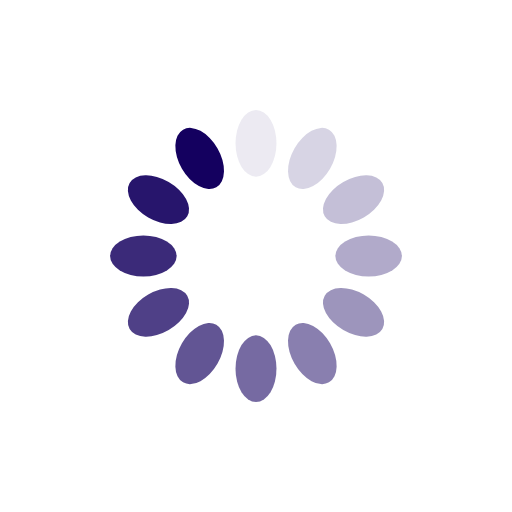
t = 0.00 s
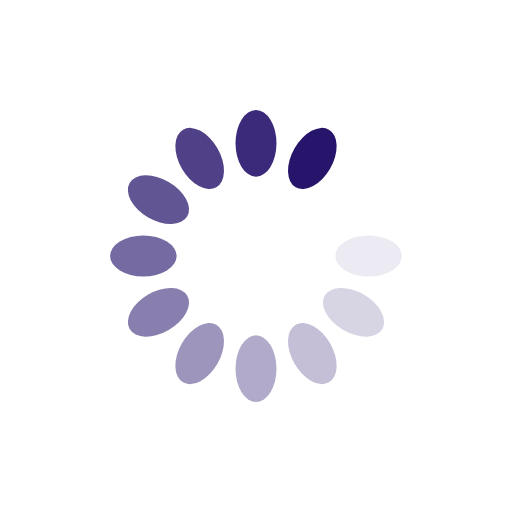
t = 0.22 s
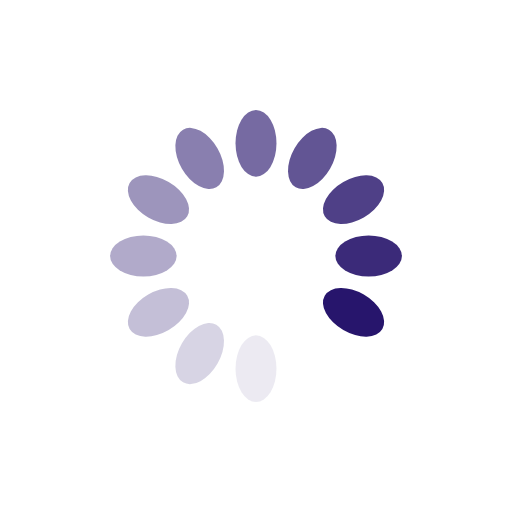
t = 0.45 s
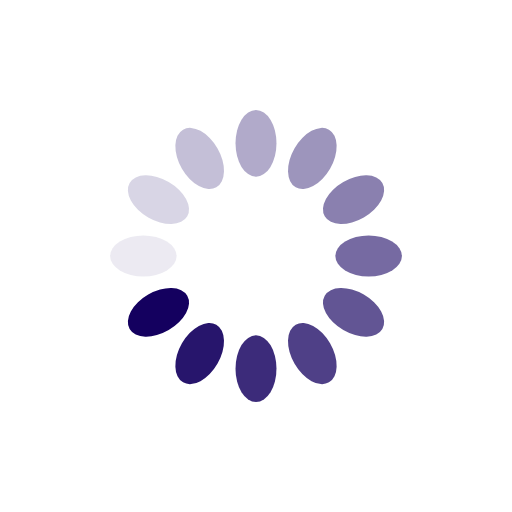
t = 0.67 s

The animated SVG that drew these frames (rendered in a browser with its animation timeline set to each time). Animation: 12 SMIL elements (animate=12); one cycle of 0.89 s, repeats indefinitely.

<?xml version="1.0" encoding="utf-8"?>
<svg xmlns="http://www.w3.org/2000/svg" xmlns:xlink="http://www.w3.org/1999/xlink" style="margin: auto; background: none; display: block; shape-rendering: auto;" width="201px" height="201px" viewBox="0 0 100 100" preserveAspectRatio="xMidYMid">
<g transform="rotate(0 50 50)">
  <rect x="46" y="21.5" rx="4" ry="6.5" width="8" height="13" fill="#14005f">
    <animate attributeName="opacity" values="1;0" keyTimes="0;1" dur="0.8928571428571428s" begin="-0.8184523809523808s" repeatCount="indefinite"></animate>
  </rect>
</g><g transform="rotate(30 50 50)">
  <rect x="46" y="21.5" rx="4" ry="6.5" width="8" height="13" fill="#14005f">
    <animate attributeName="opacity" values="1;0" keyTimes="0;1" dur="0.8928571428571428s" begin="-0.744047619047619s" repeatCount="indefinite"></animate>
  </rect>
</g><g transform="rotate(60 50 50)">
  <rect x="46" y="21.5" rx="4" ry="6.5" width="8" height="13" fill="#14005f">
    <animate attributeName="opacity" values="1;0" keyTimes="0;1" dur="0.8928571428571428s" begin="-0.6696428571428571s" repeatCount="indefinite"></animate>
  </rect>
</g><g transform="rotate(90 50 50)">
  <rect x="46" y="21.5" rx="4" ry="6.5" width="8" height="13" fill="#14005f">
    <animate attributeName="opacity" values="1;0" keyTimes="0;1" dur="0.8928571428571428s" begin="-0.5952380952380952s" repeatCount="indefinite"></animate>
  </rect>
</g><g transform="rotate(120 50 50)">
  <rect x="46" y="21.5" rx="4" ry="6.5" width="8" height="13" fill="#14005f">
    <animate attributeName="opacity" values="1;0" keyTimes="0;1" dur="0.8928571428571428s" begin="-0.5208333333333333s" repeatCount="indefinite"></animate>
  </rect>
</g><g transform="rotate(150 50 50)">
  <rect x="46" y="21.5" rx="4" ry="6.5" width="8" height="13" fill="#14005f">
    <animate attributeName="opacity" values="1;0" keyTimes="0;1" dur="0.8928571428571428s" begin="-0.4464285714285714s" repeatCount="indefinite"></animate>
  </rect>
</g><g transform="rotate(180 50 50)">
  <rect x="46" y="21.5" rx="4" ry="6.5" width="8" height="13" fill="#14005f">
    <animate attributeName="opacity" values="1;0" keyTimes="0;1" dur="0.8928571428571428s" begin="-0.3720238095238095s" repeatCount="indefinite"></animate>
  </rect>
</g><g transform="rotate(210 50 50)">
  <rect x="46" y="21.5" rx="4" ry="6.5" width="8" height="13" fill="#14005f">
    <animate attributeName="opacity" values="1;0" keyTimes="0;1" dur="0.8928571428571428s" begin="-0.2976190476190476s" repeatCount="indefinite"></animate>
  </rect>
</g><g transform="rotate(240 50 50)">
  <rect x="46" y="21.5" rx="4" ry="6.5" width="8" height="13" fill="#14005f">
    <animate attributeName="opacity" values="1;0" keyTimes="0;1" dur="0.8928571428571428s" begin="-0.2232142857142857s" repeatCount="indefinite"></animate>
  </rect>
</g><g transform="rotate(270 50 50)">
  <rect x="46" y="21.5" rx="4" ry="6.5" width="8" height="13" fill="#14005f">
    <animate attributeName="opacity" values="1;0" keyTimes="0;1" dur="0.8928571428571428s" begin="-0.1488095238095238s" repeatCount="indefinite"></animate>
  </rect>
</g><g transform="rotate(300 50 50)">
  <rect x="46" y="21.5" rx="4" ry="6.5" width="8" height="13" fill="#14005f">
    <animate attributeName="opacity" values="1;0" keyTimes="0;1" dur="0.8928571428571428s" begin="-0.0744047619047619s" repeatCount="indefinite"></animate>
  </rect>
</g><g transform="rotate(330 50 50)">
  <rect x="46" y="21.5" rx="4" ry="6.5" width="8" height="13" fill="#14005f">
    <animate attributeName="opacity" values="1;0" keyTimes="0;1" dur="0.8928571428571428s" begin="0s" repeatCount="indefinite"></animate>
  </rect>
</g>
<!-- [ldio] generated by https://loading.io/ --></svg>